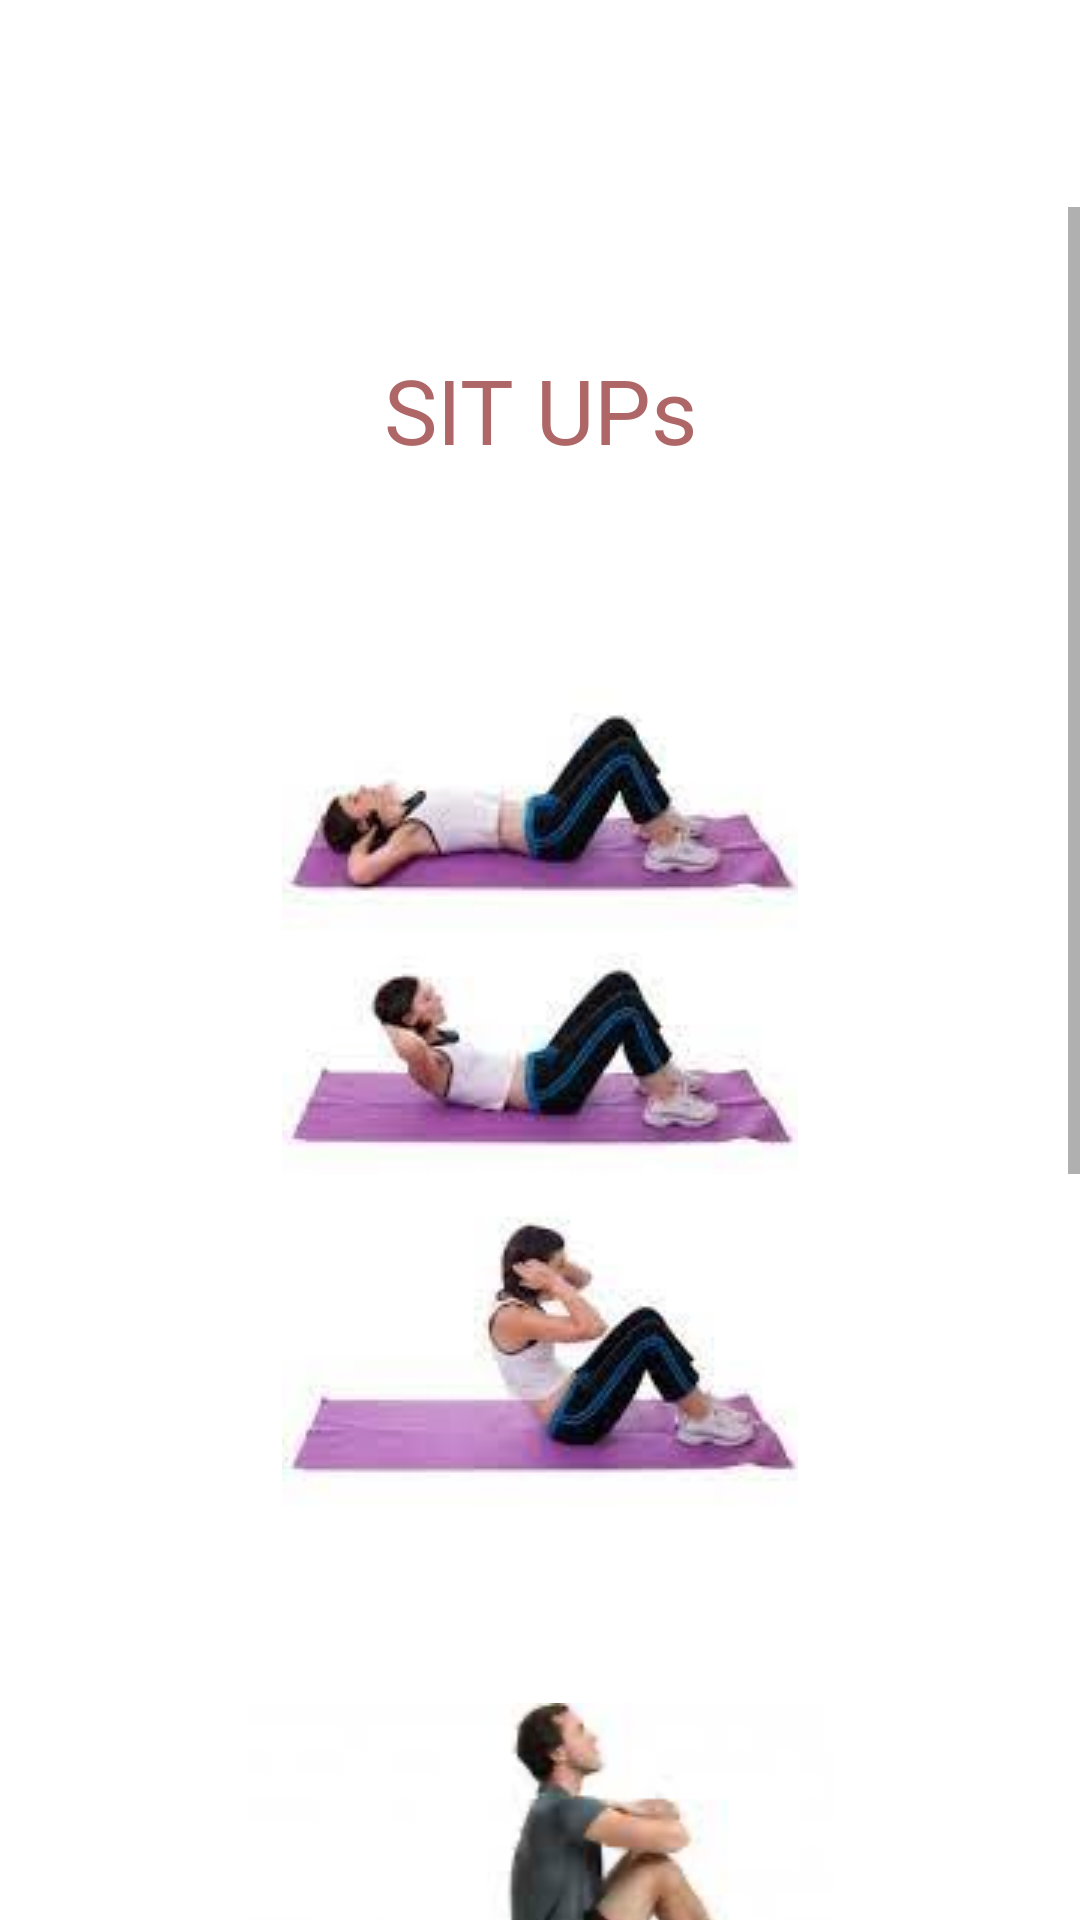

Layout XML and referenced resources for this Android screen:
<!-- AndroidManifest.xml: application theme Theme.InstiFit -->
<!-- res/layout/activity_sit_ups.xml -->
<?xml version="1.0" encoding="utf-8"?>
<androidx.constraintlayout.widget.ConstraintLayout xmlns:android="http://schemas.android.com/apk/res/android"
    xmlns:app="http://schemas.android.com/apk/res-auto"
    xmlns:tools="http://schemas.android.com/tools"
    android:layout_width="match_parent"
    android:layout_height="match_parent"
    tools:context=".Exercises.SitUps"
    android:background="@color/white">

    <ImageView
        android:id="@+id/situpsback"
        android:layout_width="27dp"
        android:layout_height="50dp"
        app:layout_constraintBottom_toBottomOf="parent"
        app:layout_constraintEnd_toEndOf="parent"
        app:layout_constraintHorizontal_bias="0.109"
        app:layout_constraintStart_toStartOf="parent"
        app:layout_constraintTop_toTopOf="parent"
        app:layout_constraintVertical_bias="0.032"
        android:src="@drawable/ic_backarrow" />

    <ScrollView
        android:layout_width="match_parent"
        android:layout_height="650dp"
        app:layout_constraintBottom_toBottomOf="parent"
        app:layout_constraintTop_toBottomOf="@id/situpsback"
        app:layout_constraintEnd_toEndOf="parent"
        app:layout_constraintStart_toStartOf="parent"
        app:layout_constraintVertical_bias="0.0">

        <LinearLayout
            android:layout_width="match_parent"
            android:layout_height="wrap_content"
            android:orientation="vertical" >

            <TextView
                android:layout_width="match_parent"
                android:layout_height="wrap_content"
                android:textSize="20dp" />
            <TextView
                android:layout_width="match_parent"
                android:layout_height="wrap_content"
                android:textSize="15dp" />

            <TextView
                android:id="@+id/textView4"
                android:layout_width="match_parent"
                android:layout_height="wrap_content"
                android:text="SIT UPs"
                android:textSize="30dp"
                android:textAlignment="center"
                android:textColor="#AE6666" />

            <TextView
                android:layout_width="match_parent"
                android:layout_height="wrap_content"
                android:text=""
                android:textSize="20sp"/>

            <ImageView
                android:id="@+id/imageView2"
                android:layout_width="match_parent"
                android:layout_height="wrap_content"
                android:layout_marginTop="30dp"
                android:layout_marginBottom="30dp"
                android:src="@drawable/situps" />

            <ImageView
                android:id="@+id/imageView3"
                android:layout_width="match_parent"
                android:layout_height="wrap_content"
                android:layout_marginTop="30dp"
                android:layout_marginBottom="50dp"
                android:src="@drawable/situps1" />

            <TextView
                android:id="@+id/textView5"
                android:layout_width="match_parent"
                android:layout_height="wrap_content"
                android:layout_marginTop="5dp"
                android:layout_marginEnd="5dp"
                android:layout_marginRight="5dp"
                android:layout_marginBottom="5dp"
                android:text="1.Lie down on your back. "
                android:textColor="@color/black"
                android:textAlignment="center"
                android:textSize="20dp" />

            <TextView
                android:id="@+id/textView6"
                android:layout_width="match_parent"
                android:layout_height="wrap_content"
                android:textColor="@color/black"
                android:textAlignment="center"
                android:textSize="20dp"
                android:layout_marginTop="5dp"
                android:layout_marginEnd="5dp"
                android:layout_marginRight="5dp"
                android:layout_marginBottom="5dp"
                android:text="2.Bend your legs and place feet firmly on the ground to stabilize your lower body. " />

            <TextView
                android:id="@+id/textView7"
                android:layout_width="match_parent"
                android:textColor="@color/black"
                android:textAlignment="center"
                android:textSize="20dp"
                android:layout_marginTop="5dp"
                android:layout_marginEnd="5dp"
                android:layout_marginRight="5dp"
                android:layout_marginBottom="5dp"
                android:layout_height="wrap_content"
                android:text="3.Cross your hands to opposite shoulders or place them behind your ears, without pulling on your neck." />

            <TextView
                android:id="@+id/textView8"
                android:layout_width="match_parent"
                android:textColor="@color/black"
                android:textAlignment="center"
                android:textSize="20dp"
                android:layout_marginTop="5dp"
                android:layout_marginEnd="5dp"
                android:layout_marginRight="5dp"
                android:layout_marginBottom="5dp"
                android:layout_height="wrap_content"
                android:text="4.Curl your upper body all the way up toward your knees. Exhale as you lift." />

            <TextView
                android:id="@+id/textView9"
                android:layout_width="match_parent"
                android:textColor="@color/black"
                android:textAlignment="center"
                android:textSize="20dp"
                android:layout_marginTop="5dp"
                android:layout_marginEnd="5dp"
                android:layout_marginRight="5dp"
                android:layout_marginBottom="5dp"
                android:layout_height="wrap_content"
                android:text="5.Slowly, lower yourself down, returning to your starting point. Inhale as you lower." />

            <TextView
                android:layout_width="match_parent"
                android:layout_height="wrap_content"
                android:textSize="20dp" />
            <TextView
                android:layout_width="match_parent"
                android:layout_height="wrap_content"
                android:textSize="20dp" />
            <TextView
                android:layout_width="match_parent"
                android:layout_height="wrap_content"
                android:textSize="20dp" />

            <TextView
                android:id="@+id/reps"
                android:layout_width="match_parent"
                android:layout_height="wrap_content"
                android:textColor="@color/black"
                android:textAlignment="center"
                android:textSize="25dp"
                android:fontFamily="@font/amarante_regular"/>
            <TextView
                android:layout_width="match_parent"
                android:layout_height="wrap_content"
                android:textSize="20dp" />
            <TextView
                android:layout_width="match_parent"
                android:layout_height="wrap_content"
                android:textSize="20dp" />


        </LinearLayout>
    </ScrollView>


</androidx.constraintlayout.widget.ConstraintLayout>
<!-- resources referenced by this layout -->
<resources>
  <!-- drawable situps: jpg bitmap (drawable, 8786 bytes) -->
  <!-- drawable situps1: png bitmap (drawable, 48181 bytes) -->
  <style name="Theme.InstiFit" parent="Theme.MaterialComponents.DayNight.NoActionBar">
          
          <item name="colorPrimary">@color/purple_500</item>
          <item name="colorPrimaryVariant">@color/purple_700</item>
          <item name="colorOnPrimary">@color/white</item>
          
          <item name="colorSecondary">@color/teal_200</item>
          <item name="colorSecondaryVariant">@color/teal_700</item>
          <item name="colorOnSecondary">@color/black</item>
          
          <item name="android:statusBarColor" tools:targetApi="l">?attr/colorPrimaryVariant</item>
          
      </style>
  <!-- not gathered from this repository: default colours our renderer supplied (Android Studio template values) -->
  <color name="purple_500">#FF6200EE</color>
  <color name="purple_700">#FF3700B3</color>
  <color name="teal_200">#FF03DAC5</color>
  <color name="teal_700">#FF018786</color>
  <color name="black">#FF000000</color>
  <color name="white">#FFFFFFFF</color>
</resources>
